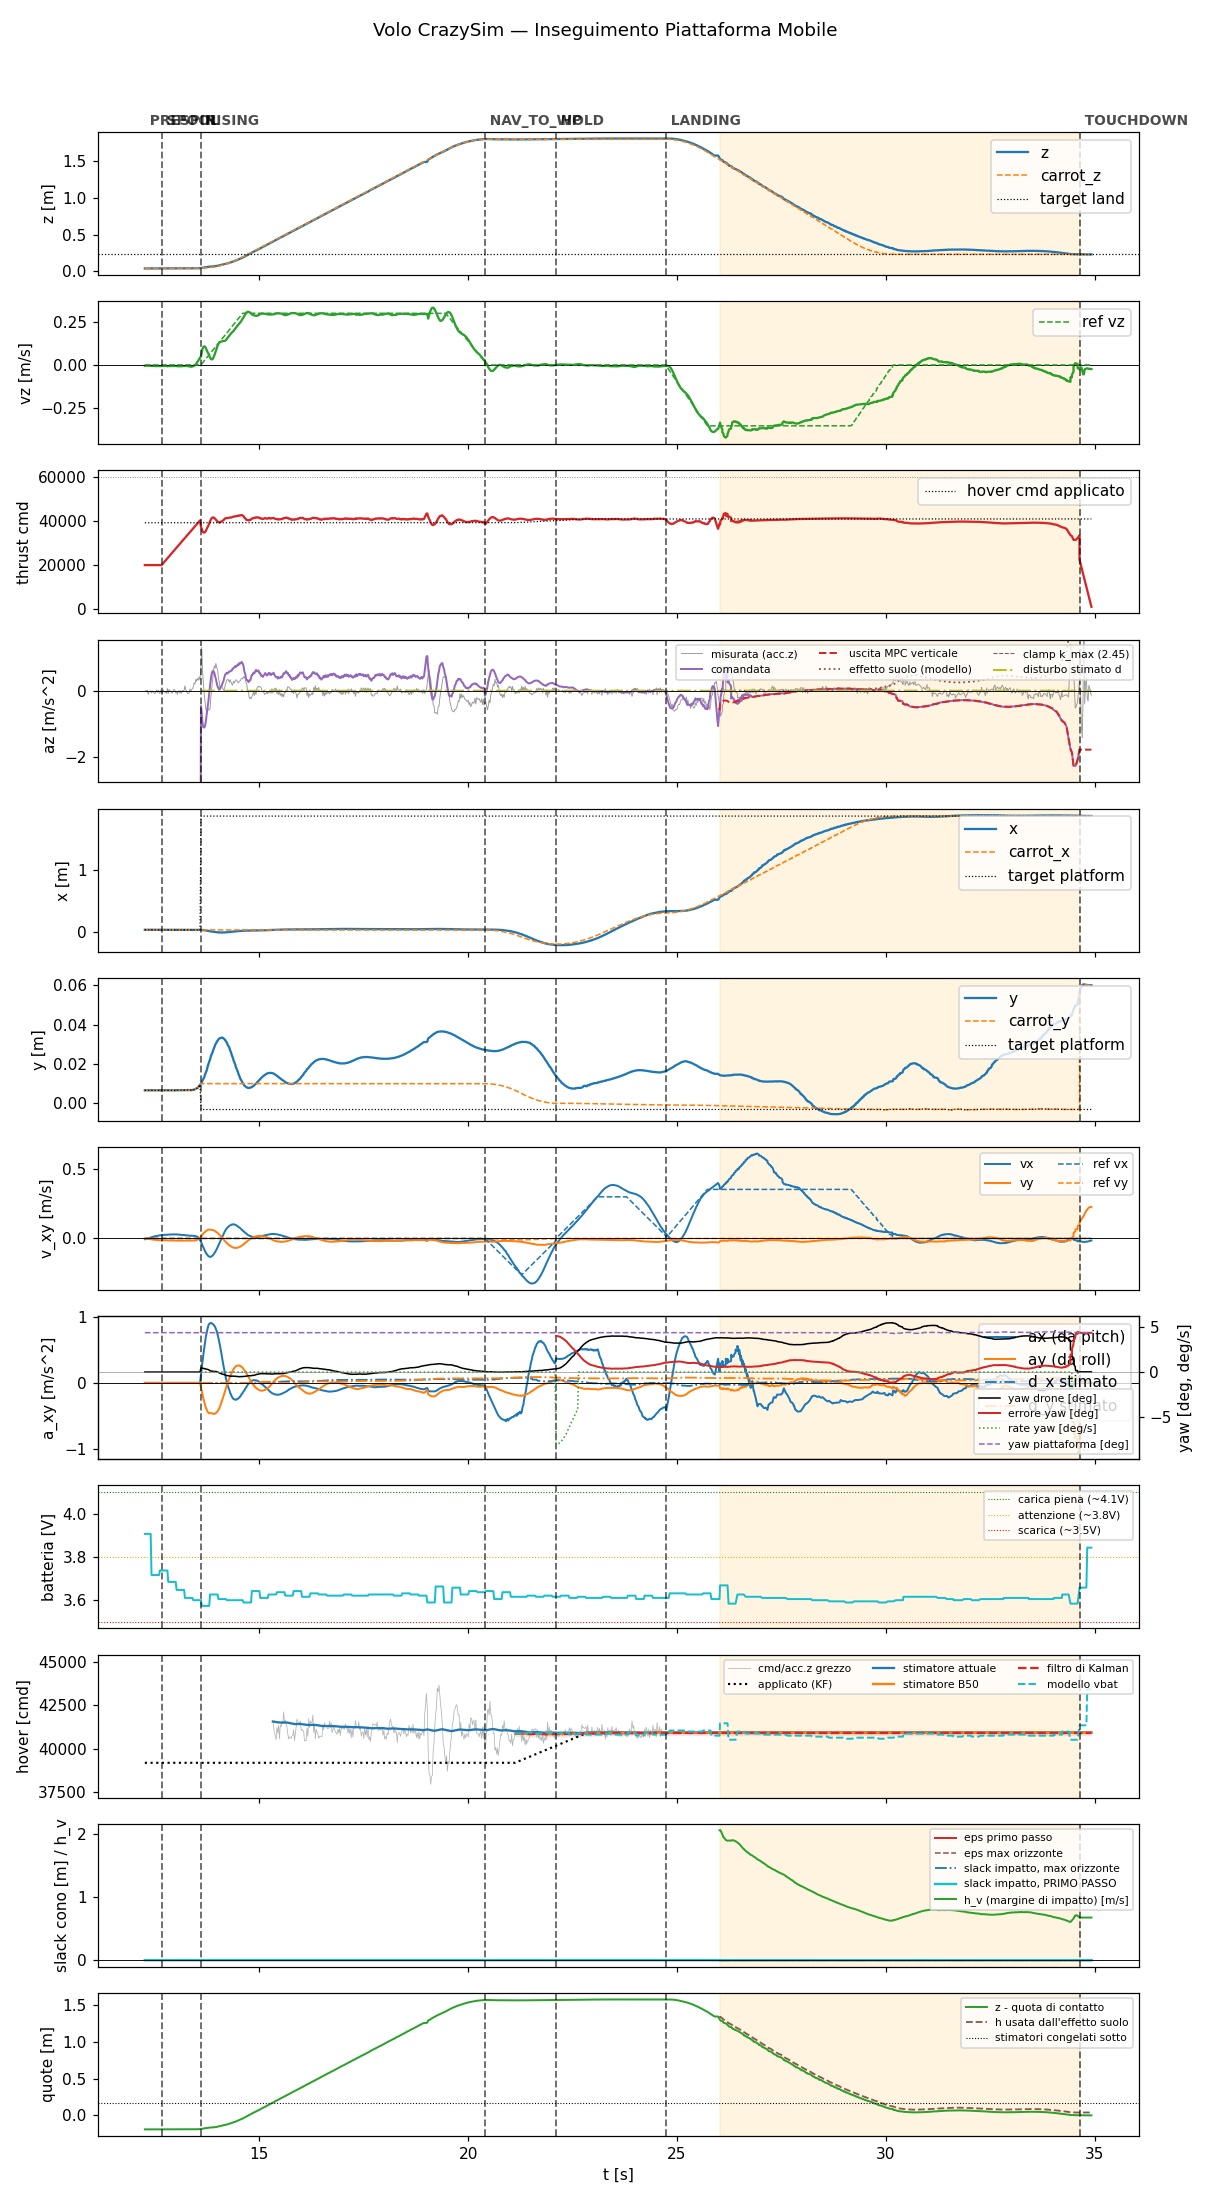

Data behind this chart, as committed beside it:
t, state, mode, x, y, z, vx, vy, vz, carrot_x, carrot_y, carrot_z, force, cmd, az, roll, pitch, solve_ms, ref_vx, ref_vy, ref_vz, target_x, target_y, target_z
12.26, prespin, 0, 0.03411, 0.006622, 0.03698, -0.005711, -0.0003809, -0.004794, 0.03411, 0.006622, 0.03698, 0.0, 20000, -9.81, 0.0, 0.0, 0.0, 0.0, 0.0, 0.0, 0.03411, 0.006622, 0.03698
12.28, prespin, 0, 0.0341, 0.006664, 0.037, -0.005016, -0.0006745, -0.004456, 0.0341, 0.006664, 0.037, 0.0, 20000, -9.81, 0.0, 0.0, 0.0, 0.0, 0.0, 0.0, 0.0341, 0.006664, 0.037
12.3, prespin, 0, 0.0341, 0.006646, 0.03701, -0.00403, -0.001184, -0.004246, 0.0341, 0.006646, 0.03701, 0.0, 20000, -9.81, 0.0, 0.0, 0.0, 0.0, 0.0, 0.0, 0.0341, 0.006646, 0.03701
12.32, prespin, 0, 0.0341, 0.006658, 0.03703, -0.001881, -0.002215, -0.004054, 0.0341, 0.006658, 0.03703, 0.0, 20000, -9.81, 0.0, 0.0, 0.0, 0.0, 0.0, 0.0, 0.0341, 0.006658, 0.03703
12.34, prespin, 0, 0.03408, 0.006638, 0.03705, 0.0002826, -0.003288, -0.00426, 0.03408, 0.006638, 0.03705, 0.0, 20000, -9.81, 0.0, 0.0, 0.0, 0.0, 0.0, 0.0, 0.03408, 0.006638, 0.03705
12.36, prespin, 0, 0.03411, 0.006643, 0.03701, 0.002401, -0.004262, -0.004177, 0.03411, 0.006643, 0.03701, 0.0, 20000, -9.81, 0.0, 0.0, 0.0, 0.0, 0.0, 0.0, 0.03411, 0.006643, 0.03701
12.38, prespin, 0, 0.03412, 0.006658, 0.03703, 0.004439, -0.005258, -0.004431, 0.03412, 0.006658, 0.03703, 0.0, 20000, -9.81, 0.0, 0.0, 0.0, 0.0, 0.0, 0.0, 0.03412, 0.006658, 0.03703
12.4, prespin, 0, 0.03407, 0.006649, 0.03707, 0.00645, -0.006228, -0.004268, 0.03407, 0.006649, 0.03707, 0.0, 20000, -9.81, 0.0, 0.0, 0.0, 0.0, 0.0, 0.0, 0.03407, 0.006649, 0.03707
12.42, prespin, 0, 0.0341, 0.006652, 0.03703, 0.008376, -0.0071, -0.004654, 0.0341, 0.006652, 0.03703, 0.0, 20000, -9.81, 0.0, 0.0, 0.0, 0.0, 0.0, 0.0, 0.0341, 0.006652, 0.03703
12.44, prespin, 0, 0.03408, 0.006642, 0.03705, 0.01024, -0.007979, -0.005218, 0.03408, 0.006642, 0.03705, 0.0, 20000, -9.81, 0.0, 0.0, 0.0, 0.0, 0.0, 0.0, 0.03408, 0.006642, 0.03705
12.46, prespin, 0, 0.03411, 0.006666, 0.03703, 0.01203, -0.008837, -0.005332, 0.03411, 0.006666, 0.03703, 0.0, 20000, -9.81, 0.0, 0.0, 0.0, 0.0, 0.0, 0.0, 0.03411, 0.006666, 0.03703
12.48, prespin, 0, 0.03408, 0.006656, 0.03707, 0.01358, -0.00949, -0.005258, 0.03408, 0.006656, 0.03707, 0.0, 20000, -9.81, 0.0, 0.0, 0.0, 0.0, 0.0, 0.0, 0.03408, 0.006656, 0.03707
12.5, prespin, 0, 0.0341, 0.006642, 0.03704, 0.0152, -0.01026, -0.006075, 0.0341, 0.006642, 0.03704, 0.0, 20000, -9.81, 0.0, 0.0, 0.0, 0.0, 0.0, 0.0, 0.0341, 0.006642, 0.03704
12.52, prespin, 0, 0.03411, 0.006664, 0.03704, 0.01645, -0.01076, -0.006797, 0.03411, 0.006664, 0.03704, 0.0, 20000, -9.81, 0.0, 0.0, 0.0, 0.0, 0.0, 0.0, 0.03411, 0.006664, 0.03704
12.54, prespin, 0, 0.03412, 0.006647, 0.03705, 0.01783, -0.0114, -0.006505, 0.03412, 0.006647, 0.03705, 0.0, 20000, -9.81, 0.0, 0.0, 0.0, 0.0, 0.0, 0.0, 0.03412, 0.006647, 0.03705
12.56, prespin, 0, 0.03411, 0.006639, 0.03705, 0.0189, -0.01179, -0.006272, 0.03411, 0.006639, 0.03705, 0.0, 20000, -9.81, 0.0, 0.0, 0.0, 0.0, 0.0, 0.0, 0.03411, 0.006639, 0.03705
12.58, prespin, 0, 0.03412, 0.006625, 0.03702, 0.02011, -0.01235, -0.006192, 0.03412, 0.006625, 0.03702, 0.0, 20000, -9.81, 0.0, 0.0, 0.0, 0.0, 0.0, 0.0, 0.03412, 0.006625, 0.03702
12.6, prespin, 0, 0.03409, 0.006637, 0.03703, 0.02126, -0.01286, -0.006524, 0.03409, 0.006637, 0.03703, 0.0, 20000, -9.81, 0.0, 0.0, 0.0, 0.0, 0.0, 0.0, 0.03409, 0.006637, 0.03703
12.62, prespin, 0, 0.03409, 0.006658, 0.03704, 0.02187, -0.01301, -0.006219, 0.03409, 0.006658, 0.03704, 0.0, 20000, -9.81, 0.0, 0.0, 0.0, 0.0, 0.0, 0.0, 0.03409, 0.006658, 0.03704
12.64, prespin, 0, 0.0341, 0.006652, 0.03704, 0.0228, -0.01338, -0.00668, 0.0341, 0.006652, 0.03704, 0.0, 20000, -9.81, 0.0, 0.0, 0.0, 0.0, 0.0, 0.0, 0.0341, 0.006652, 0.03704
12.66, spool, 0, 0.03409, 0.006655, 0.03704, 0.02328, -0.01347, -0.005826, 0.03409, 0.006655, 0.03704, 0.0, 20000, -9.81, 0.0, 0.0, 0.0, 0.0, 0.0, 0.0, 0.03409, 0.006655, 0.03704
12.68, spool, 0, 0.0341, 0.006638, 0.03702, 0.02409, -0.01382, -0.00631, 0.0341, 0.006638, 0.03702, 0.0, 20453, -9.81, 0.0, 0.0, 0.0, 0.0, 0.0, 0.0, 0.0341, 0.006638, 0.03702
12.7, spool, 0, 0.0341, 0.006661, 0.03703, 0.02501, -0.01422, -0.006098, 0.0341, 0.006661, 0.03703, 0.0, 20879, -9.81, 0.0, 0.0, 0.0, 0.0, 0.0, 0.0, 0.0341, 0.006661, 0.03703
12.72, spool, 0, 0.03409, 0.00666, 0.03703, 0.02518, -0.01416, -0.00519, 0.03409, 0.00666, 0.03703, 0.0, 21319, -9.81, 0.0, 0.0, 0.0, 0.0, 0.0, 0.0, 0.03409, 0.00666, 0.03703
12.74, spool, 0, 0.03409, 0.00666, 0.03705, 0.02593, -0.01449, -0.00559, 0.03409, 0.00666, 0.03705, 0.0, 21778, -9.81, 0.0, 0.0, 0.0, 0.0, 0.0, 0.0, 0.03409, 0.00666, 0.03705
12.76, spool, 0, 0.03409, 0.00665, 0.03704, 0.02598, -0.01441, -0.006015, 0.03409, 0.00665, 0.03704, 0.0, 22199, -9.81, 0.0, 0.0, 0.0, 0.0, 0.0, 0.0, 0.03409, 0.00665, 0.03704
12.78, spool, 0, 0.03409, 0.006688, 0.03703, 0.02668, -0.01475, -0.006629, 0.03409, 0.006688, 0.03703, 0.0, 22664, -9.81, 0.0, 0.0, 0.0, 0.0, 0.0, 0.0, 0.03409, 0.006688, 0.03703
12.8, spool, 0, 0.0341, 0.006663, 0.03703, 0.02738, -0.01505, -0.007444, 0.0341, 0.006663, 0.03703, 0.0, 23078, -9.81, 0.0, 0.0, 0.0, 0.0, 0.0, 0.0, 0.0341, 0.006663, 0.03703
12.82, spool, 0, 0.03408, 0.006636, 0.03707, 0.02721, -0.01485, -0.006699, 0.03408, 0.006636, 0.03707, 0.0, 23519, -9.81, 0.0, 0.0, 0.0, 0.0, 0.0, 0.0, 0.03408, 0.006636, 0.03707
12.84, spool, 0, 0.03407, 0.006652, 0.03706, 0.02764, -0.01502, -0.006808, 0.03407, 0.006652, 0.03706, 0.0, 23960, -9.81, 0.0, 0.0, 0.0, 0.0, 0.0, 0.0, 0.03407, 0.006652, 0.03706
12.86, spool, 0, 0.03408, 0.006684, 0.03704, 0.02746, -0.01483, -0.006491, 0.03408, 0.006684, 0.03704, 0.0, 24398, -9.81, 0.0, 0.0, 0.0, 0.0, 0.0, 0.0, 0.03408, 0.006684, 0.03704
12.88, spool, 0, 0.03408, 0.006685, 0.03702, 0.02804, -0.01509, -0.006465, 0.03408, 0.006685, 0.03702, 0.0, 24841, -9.81, 0.0, 0.0, 0.0, 0.0, 0.0, 0.0, 0.03408, 0.006685, 0.03702
12.9, spool, 0, 0.0341, 0.006687, 0.03704, 0.02862, -0.01539, -0.006092, 0.0341, 0.006687, 0.03704, 0.0, 25278, -9.81, 0.0, 0.0, 0.0, 0.0, 0.0, 0.0, 0.0341, 0.006687, 0.03704
12.92, spool, 0, 0.03406, 0.00666, 0.03706, 0.02833, -0.01519, -0.005622, 0.03406, 0.00666, 0.03706, 0.0, 25723, -9.81, 0.0, 0.0, 0.0, 0.0, 0.0, 0.0, 0.03406, 0.00666, 0.03706
12.94, spool, 0, 0.03411, 0.006689, 0.03705, 0.02869, -0.0154, -0.005912, 0.03411, 0.006689, 0.03705, 0.0, 26161, -9.81, 0.0, 0.0, 0.0, 0.0, 0.0, 0.0, 0.03411, 0.006689, 0.03705
12.96, spool, 0, 0.0341, 0.006688, 0.03703, 0.02904, -0.01566, -0.006437, 0.0341, 0.006688, 0.03703, 0.0, 26600, -9.81, 0.0, 0.0, 0.0, 0.0, 0.0, 0.0, 0.0341, 0.006688, 0.03703
12.98, spool, 0, 0.03408, 0.006652, 0.03703, 0.02854, -0.01542, -0.006084, 0.03408, 0.006652, 0.03703, 0.0, 27039, -9.81, 0.0, 0.0, 0.0, 0.0, 0.0, 0.0, 0.03408, 0.006652, 0.03703
13, spool, 0, 0.03401, 0.006621, 0.03707, 0.02891, -0.01573, -0.005893, 0.03401, 0.006621, 0.03707, 0.0, 27479, -9.81, 0.0, 0.0, 0.0, 0.0, 0.0, 0.0, 0.03401, 0.006621, 0.03707
13.02, spool, 0, 0.03406, 0.006702, 0.03702, 0.02817, -0.01549, -0.007019, 0.03406, 0.006702, 0.03702, 0.0, 27919, -9.81, 0.0, 0.0, 0.0, 0.0, 0.0, 0.0, 0.03406, 0.006702, 0.03702
13.04, spool, 0, 0.03403, 0.006689, 0.03703, 0.02817, -0.01567, -0.007364, 0.03403, 0.006689, 0.03703, 0.0, 28366, -9.81, 0.0, 0.0, 0.0, 0.0, 0.0, 0.0, 0.03403, 0.006689, 0.03703
13.06, spool, 0, 0.03403, 0.006684, 0.03703, 0.02821, -0.01599, -0.007571, 0.03403, 0.006684, 0.03703, 0.0, 28798, -9.81, 0.0, 0.0, 0.0, 0.0, 0.0, 0.0, 0.03403, 0.006684, 0.03703
13.08, spool, 0, 0.03404, 0.006684, 0.03702, 0.02715, -0.01574, -0.007226, 0.03404, 0.006684, 0.03702, 0.0, 29241, -9.81, 0.0, 0.0, 0.0, 0.0, 0.0, 0.0, 0.03404, 0.006684, 0.03702
13.1, spool, 0, 0.03402, 0.006717, 0.03704, 0.02705, -0.01607, -0.007733, 0.03402, 0.006717, 0.03704, 0.0, 29679, -9.81, 0.0, 0.0, 0.0, 0.0, 0.0, 0.0, 0.03402, 0.006717, 0.03704
13.12, spool, 0, 0.03404, 0.006705, 0.03703, 0.02591, -0.01581, -0.007673, 0.03404, 0.006705, 0.03703, 0.0, 30117, -9.81, 0.0, 0.0, 0.0, 0.0, 0.0, 0.0, 0.03404, 0.006705, 0.03703
13.14, spool, 0, 0.03402, 0.006708, 0.03704, 0.02563, -0.01605, -0.007614, 0.03402, 0.006708, 0.03704, 0.0, 30557, -9.81, 0.0, 0.0, 0.0, 0.0, 0.0, 0.0, 0.03402, 0.006708, 0.03704
13.16, spool, 0, 0.034, 0.006733, 0.03708, 0.02449, -0.01577, -0.006949, 0.034, 0.006733, 0.03708, 0.0, 30998, -9.81, 0.0, 0.0, 0.0, 0.0, 0.0, 0.0, 0.034, 0.006733, 0.03708
13.18, spool, 0, 0.03401, 0.006719, 0.03702, 0.02423, -0.01596, -0.00586, 0.03401, 0.006719, 0.03702, 0.0, 31439, -9.81, 0.0, 0.0, 0.0, 0.0, 0.0, 0.0, 0.03401, 0.006719, 0.03702
13.2, spool, 0, 0.03399, 0.006707, 0.03706, 0.02401, -0.01616, -0.006154, 0.03399, 0.006707, 0.03706, 0.0, 31882, -9.81, 0.0, 0.0, 0.0, 0.0, 0.0, 0.0, 0.03399, 0.006707, 0.03706
13.22, spool, 0, 0.03399, 0.006754, 0.03714, 0.02288, -0.01578, -0.00664, 0.03399, 0.006754, 0.03714, 0.0, 32323, -9.81, 0.0, 0.0, 0.0, 0.0, 0.0, 0.0, 0.03399, 0.006754, 0.03714
13.24, spool, 0, 0.03401, 0.006729, 0.03703, 0.02261, -0.01587, -0.006217, 0.03401, 0.006729, 0.03703, 0.0, 32769, -9.81, 0.0, 0.0, 0.0, 0.0, 0.0, 0.0, 0.03401, 0.006729, 0.03703
13.26, spool, 0, 0.03401, 0.006724, 0.03706, 0.02155, -0.01547, -0.00558, 0.03401, 0.006724, 0.03706, 0.0, 33199, -9.81, 0.0, 0.0, 0.0, 0.0, 0.0, 0.0, 0.03401, 0.006724, 0.03706
13.28, spool, 0, 0.03401, 0.006803, 0.03703, 0.02118, -0.01552, -0.006062, 0.03401, 0.006803, 0.03703, 0.0, 33648, -9.81, 0.0, 0.0, 0.0, 0.0, 0.0, 0.0, 0.03401, 0.006803, 0.03703
13.3, spool, 0, 0.03401, 0.006732, 0.03705, 0.021, -0.01568, -0.006728, 0.03401, 0.006732, 0.03705, 0.0, 34085, -9.81, 0.0, 0.0, 0.0, 0.0, 0.0, 0.0, 0.03401, 0.006732, 0.03705
13.32, spool, 0, 0.03401, 0.006747, 0.03707, 0.02001, -0.01527, -0.00786, 0.03401, 0.006747, 0.03707, 0.0, 34520, -9.81, 0.0, 0.0, 0.0, 0.0, 0.0, 0.0, 0.03401, 0.006747, 0.03707
13.34, spool, 0, 0.03397, 0.006748, 0.03711, 0.01987, -0.01536, -0.009933, 0.03397, 0.006748, 0.03711, 0.0, 34962, -9.81, 0.0, 0.0, 0.0, 0.0, 0.0, 0.0, 0.03397, 0.006748, 0.03711
13.36, spool, 0, 0.03398, 0.006774, 0.03714, 0.01914, -0.01499, -0.009656, 0.03398, 0.006774, 0.03714, 0.0, 35400, -9.81, 0.0, 0.0, 0.0, 0.0, 0.0, 0.0, 0.03398, 0.006774, 0.03714
13.38, spool, 0, 0.03401, 0.006719, 0.0371, 0.01923, -0.01517, -0.01031, 0.03401, 0.006719, 0.0371, 0.0, 35838, -9.81, 0.0, 0.0, 0.0, 0.0, 0.0, 0.0, 0.03401, 0.006719, 0.0371
13.4, spool, 0, 0.03398, 0.006852, 0.03708, 0.0194, -0.01541, -0.008885, 0.03398, 0.006852, 0.03708, 0.0, 36278, -9.81, 0.0, 0.0, 0.0, 0.0, 0.0, 0.0, 0.03398, 0.006852, 0.03708
13.42, spool, 0, 0.03396, 0.006894, 0.03711, 0.01858, -0.01505, -0.007711, 0.03396, 0.006894, 0.03711, 0.0, 36722, -9.81, 0.0, 0.0, 0.0, 0.0, 0.0, 0.0, 0.03396, 0.006894, 0.03711
13.44, spool, 0, 0.03392, 0.007006, 0.03733, 0.01847, -0.01526, -0.005337, 0.03392, 0.007006, 0.03733, 0.0, 37166, -9.81, 0.0, 0.0, 0.0, 0.0, 0.0, 0.0, 0.03392, 0.007006, 0.03733
... 1,071 more rows
